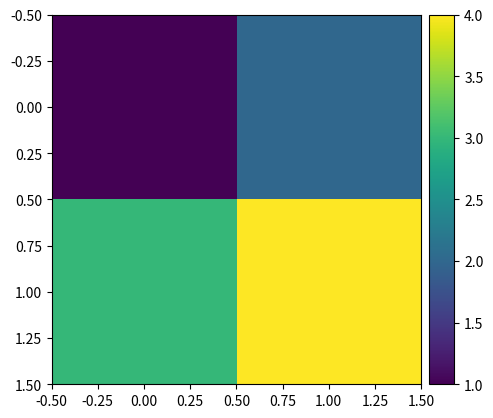

Source code (Python):
import matplotlib.pyplot as plt
from mpl_toolkits.axes_grid1.axes_divider import make_axes_locatable

fig, ax1 = plt.subplots()
im1 = ax1.imshow([[1, 2], [3, 4]])
ax1_divider = make_axes_locatable(ax1)
cax1 = ax1_divider.append_axes("right", size="7%", pad="2%")
cb1 = fig.colorbar(im1, cax=cax1)
plt.show()
